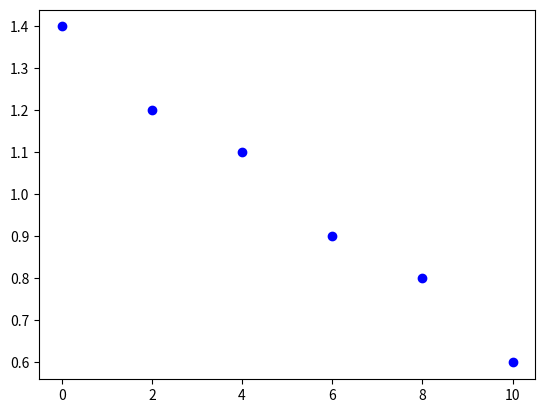

Here is the Python script that generated this plot: (Note: this script raises an exception after producing the figure.)
# Write your code here :-)
import numpy as np
import matplotlib.pyplot as plt
import scipy.optimize as opt


################# INNDATA
# dataene du skal gjøre regresjon på
x = [0, 2, 4, 6, 8, 10]
y = [1.4, 1.2, 1.1, 0.9, 0.8, 0.6]
#################


################# FUNKSJONSUTTRYKK TIL REGRESJON
# funksjonsuttrykket du bruker kan ha så mange koeffisienter som du ønsker
# denne funksjonen bruker to koeffisienter a og b
def modell(x, a, b):
    return a*x + b
#################


################# REGRESJON
# gjør regresjonen og lagrer koeffisientene i listen koeffisienter
# Syntaks: scipy.optimize.curve_fit(f, xdata, ydata, p0=None)
#

koeffisienter, kovarians = opt.curve_fit(modell, x, y)

#
# alt. 2: koeffisienter, kovarians = opt.curve_fit(modell, x, y, p0=[1, 0])
# hvis man legger inn p0=[250, 2, 0.05, ...] som en siste parameter til curve_fit
# så gir man regresjonen noen startverdier. Det kan være at regresjonen
# trenger litt hjelp for å finne riktig funksjonsuttrykk. Hvis du skal ha en
# logistisk funksjon og vet sånn ca. hva bæreevnen N må være så kan du legge
# inn denne
#
print("Koeffisienter:", koeffisienter)
print("Kovarians:", kovarians)
#################


################# SPREDNINGSPLOTT
# matplotlib.pyplot.scatter viser x-data og y-data som punkter (spredningsplott)
# Syntaks: plt.scatter(xdata, ydata, color="hotpink", s=2)
# her er color(string) navnet på en farge, og s(int) et tall som sier
# hvor stor hver prikk skal være
#
plt.scatter(x,y, color="blue")
#################
vg
